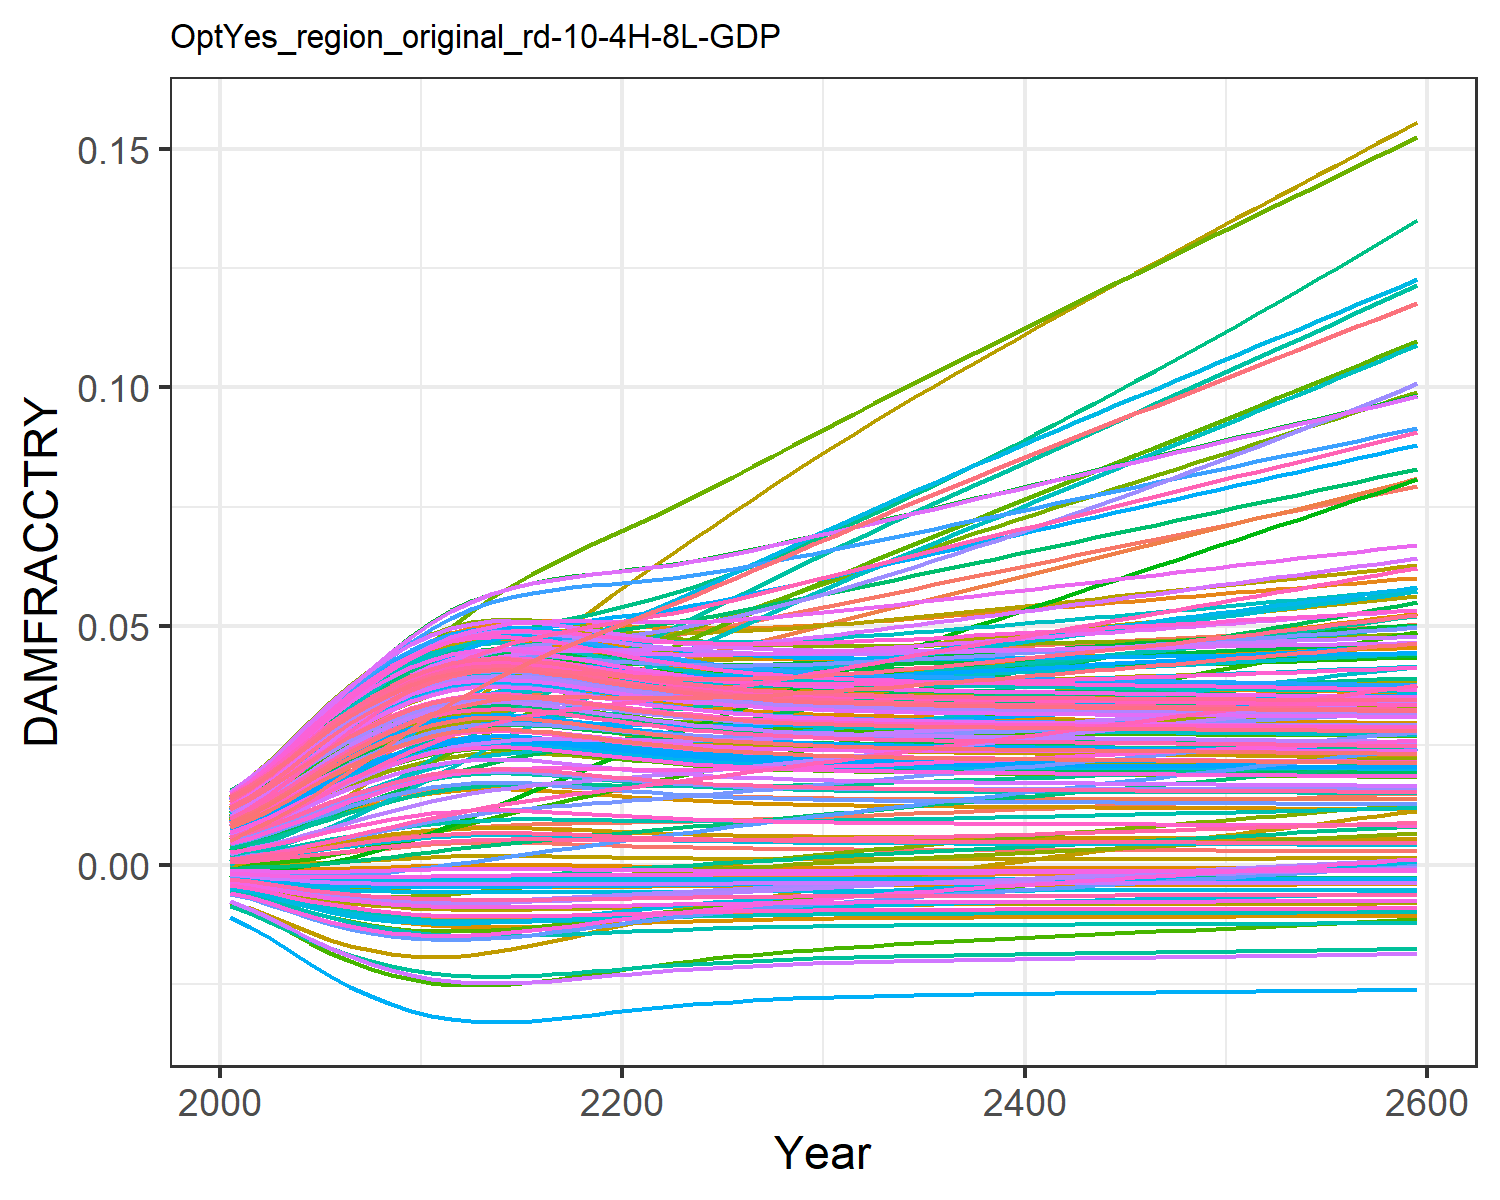

The table this chart was drawn from, first rows:
0.0004944558363300738, 0.009035041868853537, 0.0010779841660710774, 0.0127878253965087, 0.00461966740140384, -0.0036702585896140017, 0.005396870574371772, -0.004468618289771348, 0.0015197870186281555, 0.007712177554695604, -0.002175850673307704, 0.01452616220537947, 0.014177142238750337, 0.011646475765467606, -0.0008179012320524119, 0.01390162019000104, 0.012861461062364172, -0.0023375822918926628, -0.004484082233695831, 0.01275811598117009, 0.004026221859281131, 0.00963568972124365, 0.014346147544533642, 0.01391696621400593
0.0007213, 0.01154, 0.001574, 0.01559, 0.00555, -0.004316, 0.008096, -0.005253, 0.001935, 0.009241, -0.002428, 0.01742, 0.01691, 0.01388, -0.0008842, 0.01675, 0.01499, -0.002692, -0.005372, 0.01512, 0.004919, 0.01156, 0.01675, 0.01646
0.001028, 0.01404, 0.002034, 0.01877, 0.006712, -0.005067, 0.009879, -0.006167, 0.00247, 0.01113, -0.002763, 0.02071, 0.02026, 0.01661, -0.0009331, 0.0201, 0.01758, -0.003092, -0.006416, 0.018, 0.006035, 0.01391, 0.01968, 0.01957
0.001412, 0.017, 0.00262, 0.02239, 0.008049, -0.005856, 0.01211, -0.007134, 0.003108, 0.01327, -0.003074, 0.02447, 0.02402, 0.01971, -0.0009451, 0.02388, 0.02048, -0.00349, -0.007534, 0.02124, 0.007321, 0.01657, 0.02295, 0.02305
0.001848, 0.02017, 0.003279, 0.02614, 0.009458, -0.006607, 0.01449, -0.008059, 0.003802, 0.0155, -0.003329, 0.02839, 0.0279, 0.02293, -0.0009097, 0.02779, 0.02345, -0.003841, -0.008619, 0.02457, 0.008677, 0.01931, 0.02629, 0.02663
0.002312, 0.02339, 0.003975, 0.02982, 0.01086, -0.007274, 0.01693, -0.008889, 0.004512, 0.01767, -0.00351, 0.03223, 0.03166, 0.02607, -0.0008291, 0.0316, 0.0263, -0.004125, -0.009607, 0.02778, 0.01002, 0.02197, 0.02949, 0.03008
0.002776, 0.0265, 0.004678, 0.03325, 0.01217, -0.007838, 0.01936, -0.009596, 0.0052, 0.0197, -0.003617, 0.03584, 0.03512, 0.029, -0.000714, 0.03513, 0.02892, -0.004336, -0.01046, 0.03073, 0.01129, 0.02443, 0.03243, 0.03325
0.003219, 0.02944, 0.00536, 0.03636, 0.01337, -0.008298, 0.02171, -0.01018, 0.005839, 0.02152, -0.003661, 0.03912, 0.03821, 0.03165, -0.0005784, 0.03831, 0.03124, -0.004484, -0.01118, 0.03336, 0.01244, 0.02664, 0.03502, 0.03607
0.003624, 0.03221, 0.006006, 0.03911, 0.01443, -0.008663, 0.02397, -0.01064, 0.006413, 0.0231, -0.003658, 0.04206, 0.04088, 0.03399, -0.0004358, 0.04109, 0.03323, -0.00458, -0.01177, 0.03563, 0.01346, 0.02856, 0.03726, 0.0385
0.003981, 0.03479, 0.006602, 0.0415, 0.01533, -0.008947, 0.02611, -0.01101, 0.006911, 0.02444, -0.003621, 0.04464, 0.04313, 0.03601, -0.0002976, 0.04348, 0.03491, -0.004638, -0.01224, 0.03753, 0.01432, 0.03018, 0.03912, 0.04055
0.004279, 0.03715, 0.007135, 0.04351, 0.01607, -0.00916, 0.02811, -0.01129, 0.00732, 0.02552, -0.003563, 0.04684, 0.04494, 0.0377, -0.0001744, 0.04544, 0.03625, -0.004668, -0.0126, 0.03906, 0.01503, 0.0315, 0.04062, 0.04219
0.004487, 0.03914, 0.007574, 0.04499, 0.01658, -0.009297, 0.02993, -0.01147, 0.007604, 0.02626, -0.003496, 0.0485, 0.04616, 0.03893, -8.449947925949063e-5, 0.04684, 0.03716, -0.004679, -0.01284, 0.0401, 0.01551, 0.03241, 0.04163, 0.04331
0.00461, 0.04076, 0.007927, 0.04599, 0.01689, -0.009374, 0.03159, -0.01157, 0.007771, 0.02669, -0.003428, 0.04968, 0.04688, 0.03977, -2.970249332927147e-5, 0.04774, 0.03768, -0.00468, -0.01298, 0.04071, 0.0158, 0.03297, 0.04222, 0.04396
0.004661, 0.04211, 0.008203, 0.04661, 0.01702, -0.009404, 0.03312, -0.01161, 0.007839, 0.02687, -0.003363, 0.05047, 0.04717, 0.04027, -6.982221393502484e-6, 0.04823, 0.0379, -0.004676, -0.01303, 0.04095, 0.01591, 0.03323, 0.04246, 0.04423
0.00465, 0.04322, 0.008409, 0.04691, 0.01702, -0.009398, 0.03448, -0.0116, 0.007825, 0.02683, -0.003304, 0.05093, 0.04711, 0.0405, -1.1782841548905326e-5, 0.04838, 0.03786, -0.004668, -0.01302, 0.0409, 0.01589, 0.03324, 0.04241, 0.04418
0.004586, 0.04411, 0.008555, 0.04691, 0.01688, -0.009359, 0.03569, -0.01155, 0.007738, 0.02661, -0.00325, 0.0511, 0.04674, 0.04049, -4.0524483371888204e-5, 0.04822, 0.03758, -0.004658, -0.01295, 0.04059, 0.01574, 0.03304, 0.04211, 0.04385
0.004482, 0.04483, 0.008653, 0.0467, 0.01665, -0.009294, 0.03679, -0.01146, 0.007596, 0.02624, -0.003198, 0.05103, 0.04613, 0.0403, -8.686945679205931e-5, 0.04782, 0.03714, -0.004645, -0.01283, 0.04008, 0.0155, 0.03267, 0.04161, 0.0433
0.004354, 0.04543, 0.008722, 0.04635, 0.01637, -0.00921, 0.03781, -0.01135, 0.007422, 0.02579, -0.003148, 0.05083, 0.04538, 0.04001, -0.0001425, 0.04729, 0.03658, -0.004628, -0.01269, 0.03944, 0.0152, 0.03221, 0.04099, 0.04263
0.004216, 0.04596, 0.008777, 0.04592, 0.01605, -0.009117, 0.03877, -0.01123, 0.007234, 0.0253, -0.003096, 0.05055, 0.04456, 0.03968, -0.0002009, 0.04668, 0.03597, -0.004608, -0.01253, 0.03875, 0.01488, 0.03169, 0.04031, 0.04189
0.004079, 0.04646, 0.00883, 0.04549, 0.01574, -0.00902, 0.03971, -0.01111, 0.007046, 0.0248, -0.003042, 0.05025, 0.04373, 0.03935, -0.0002578, 0.04606, 0.03536, -0.004585, -0.01236, 0.03805, 0.01456, 0.03118, 0.03963, 0.04115
0.00395, 0.04696, 0.008889, 0.04508, 0.01544, -0.008924, 0.04065, -0.01098, 0.006868, 0.02433, -0.002985, 0.04997, 0.04294, 0.03905, -0.00031, 0.04547, 0.03477, -0.004561, -0.0122, 0.03738, 0.01425, 0.03069, 0.03897, 0.04044
0.003833, 0.0475, 0.00896, 0.04472, 0.01517, -0.008833, 0.0416, -0.01086, 0.006704, 0.02389, -0.002928, 0.04975, 0.0422, 0.03883, -0.0003565, 0.04494, 0.03423, -0.004535, -0.01205, 0.03675, 0.01397, 0.03024, 0.03836, 0.03978
0.003727, 0.0481, 0.009045, 0.04444, 0.01493, -0.008749, 0.04256, -0.01075, 0.006558, 0.02349, -0.002869, 0.0496, 0.04154, 0.03867, -0.000397, 0.04448, 0.03374, -0.004509, -0.01191, 0.03619, 0.01371, 0.02985, 0.03781, 0.03918
0.003635, 0.04877, 0.009144, 0.04421, 0.01472, -0.008672, 0.04353, -0.01066, 0.006428, 0.02314, -0.002809, 0.04952, 0.04095, 0.03859, -0.0004318, 0.04409, 0.0333, -0.004485, -0.01179, 0.03569, 0.01348, 0.02952, 0.03732, 0.03866
0.003554, 0.04949, 0.009254, 0.04406, 0.01454, -0.008604, 0.04453, -0.01057, 0.006315, 0.02283, -0.00275, 0.04951, 0.04043, 0.03857, -0.0004615, 0.04377, 0.03291, -0.004461, -0.01167, 0.03525, 0.01329, 0.02923, 0.03689, 0.03819
0.003485, 0.05024, 0.009375, 0.04396, 0.01438, -0.008543, 0.04554, -0.01049, 0.006217, 0.02256, -0.002691, 0.04957, 0.03998, 0.03862, -0.0004867, 0.04351, 0.03258, -0.004438, -0.01158, 0.03487, 0.01311, 0.02899, 0.03651, 0.03779
0.003425, 0.05103, 0.009506, 0.04391, 0.01425, -0.00849, 0.04656, -0.01042, 0.006132, 0.02233, -0.002632, 0.04967, 0.03958, 0.03872, -0.000508, 0.04331, 0.03228, -0.004417, -0.01149, 0.03453, 0.01296, 0.0288, 0.03618, 0.03744
0.003373, 0.05185, 0.009646, 0.04391, 0.01414, -0.008443, 0.0476, -0.01036, 0.006059, 0.02213, -0.002574, 0.04982, 0.03924, 0.03888, -0.000526, 0.04316, 0.03203, -0.004398, -0.01141, 0.03424, 0.01283, 0.02864, 0.0359, 0.03714
0.003329, 0.05268, 0.009793, 0.04395, 0.01405, -0.008402, 0.04865, -0.01031, 0.005996, 0.02195, -0.002517, 0.05001, 0.03895, 0.03908, -0.0005413, 0.04305, 0.03181, -0.00438, -0.01135, 0.034, 0.01272, 0.02853, 0.03566, 0.03688
0.003291, 0.05354, 0.009946, 0.04403, 0.01398, -0.008366, 0.04971, -0.01026, 0.005942, 0.0218, -0.00246, 0.05023, 0.03869, 0.03932, -0.0005543, 0.04298, 0.03162, -0.004363, -0.01129, 0.03378, 0.01263, 0.02844, 0.03544, 0.03665
0.003258, 0.05441, 0.01011, 0.04413, 0.01392, -0.008335, 0.05078, -0.01023, 0.005895, 0.02167, -0.002404, 0.05048, 0.03847, 0.03959, -0.0005653, 0.04294, 0.03146, -0.004348, -0.01124, 0.03359, 0.01254, 0.02837, 0.03526, 0.03646
0.00323, 0.05528, 0.01027, 0.04426, 0.01387, -0.008308, 0.05183, -0.01019, 0.005855, 0.02156, -0.00235, 0.05075, 0.03828, 0.0399, -0.0005748, 0.04293, 0.03132, -0.004334, -0.0112, 0.03343, 0.01247, 0.02833, 0.0351, 0.0363
0.003205, 0.05614, 0.01043, 0.0444, 0.01384, -0.008285, 0.05287, -0.01016, 0.00582, 0.02146, -0.002298, 0.05103, 0.03812, 0.04022, -0.0005829, 0.04294, 0.03119, -0.004321, -0.01116, 0.03329, 0.01241, 0.0283, 0.03496, 0.03615
0.003183, 0.05701, 0.01059, 0.04456, 0.01381, -0.008264, 0.05391, -0.01013, 0.005789, 0.02138, -0.002246, 0.05132, 0.03797, 0.04056, -0.00059, 0.04297, 0.03109, -0.004308, -0.01113, 0.03317, 0.01235, 0.02829, 0.03484, 0.03603
0.003165, 0.05787, 0.01075, 0.04474, 0.01378, -0.008245, 0.05494, -0.01011, 0.005762, 0.0213, -0.002195, 0.05163, 0.03784, 0.04093, -0.0005962, 0.04302, 0.03099, -0.004297, -0.0111, 0.03306, 0.0123, 0.0283, 0.03474, 0.03592
0.003148, 0.05874, 0.01092, 0.04492, 0.01377, -0.008229, 0.05598, -0.01009, 0.005738, 0.02123, -0.002144, 0.05194, 0.03773, 0.04131, -0.0006017, 0.04307, 0.03091, -0.004286, -0.01107, 0.03296, 0.01226, 0.02831, 0.03464, 0.03583
0.003133, 0.05961, 0.01109, 0.04512, 0.01375, -0.008214, 0.05701, -0.01007, 0.005716, 0.02117, -0.002094, 0.05227, 0.03762, 0.0417, -0.0006065, 0.04314, 0.03083, -0.004275, -0.01105, 0.03287, 0.01222, 0.02834, 0.03455, 0.03574
0.003119, 0.06048, 0.01125, 0.04532, 0.01375, -0.0082, 0.05804, -0.01005, 0.005696, 0.02112, -0.002044, 0.05259, 0.03753, 0.04211, -0.0006109, 0.04322, 0.03076, -0.004265, -0.01103, 0.0328, 0.01219, 0.02837, 0.03448, 0.03567
0.003106, 0.06135, 0.01142, 0.04553, 0.01374, -0.008188, 0.05908, -0.01004, 0.005678, 0.02107, -0.001995, 0.05293, 0.03744, 0.04252, -0.0006149, 0.0433, 0.0307, -0.004256, -0.01101, 0.03272, 0.01216, 0.02841, 0.03441, 0.0356
0.003095, 0.06221, 0.01159, 0.04574, 0.01374, -0.008176, 0.06011, -0.01002, 0.005662, 0.02102, -0.001945, 0.05327, 0.03736, 0.04295, -0.0006186, 0.04339, 0.03064, -0.004246, -0.01099, 0.03265, 0.01213, 0.02845, 0.03434, 0.03553
0.003084, 0.06308, 0.01176, 0.04596, 0.01374, -0.008165, 0.06115, -0.01001, 0.005646, 0.02097, -0.001896, 0.05361, 0.03729, 0.04339, -0.0006221, 0.04348, 0.03058, -0.004237, -0.01097, 0.03259, 0.0121, 0.0285, 0.03428, 0.03547
0.003073, 0.06395, 0.01194, 0.04618, 0.01374, -0.008154, 0.06218, -0.009995, 0.005631, 0.02093, -0.001847, 0.05395, 0.03722, 0.04383, -0.0006254, 0.04358, 0.03053, -0.004228, -0.01096, 0.03253, 0.01207, 0.02855, 0.03422, 0.03542
0.003064, 0.06481, 0.01211, 0.04641, 0.01375, -0.008144, 0.06322, -0.009983, 0.005617, 0.02089, -0.001798, 0.0543, 0.03715, 0.04428, -0.0006285, 0.04368, 0.03048, -0.004219, -0.01094, 0.03247, 0.01204, 0.02861, 0.03416, 0.03537
0.003054, 0.06568, 0.01228, 0.04663, 0.01375, -0.008135, 0.06425, -0.00997, 0.005603, 0.02085, -0.00175, 0.05464, 0.03708, 0.04474, -0.0006315, 0.04378, 0.03043, -0.00421, -0.01093, 0.03242, 0.01202, 0.02867, 0.03411, 0.03532
0.003045, 0.06654, 0.01245, 0.04686, 0.01376, -0.008125, 0.06529, -0.009958, 0.00559, 0.02081, -0.001701, 0.05499, 0.03702, 0.0452, -0.0006344, 0.04389, 0.03039, -0.004201, -0.01091, 0.03236, 0.012, 0.02873, 0.03405, 0.03527
0.003035, 0.0674, 0.01262, 0.04709, 0.01376, -0.008116, 0.06632, -0.009946, 0.005576, 0.02078, -0.001652, 0.05533, 0.03695, 0.04567, -0.0006373, 0.04399, 0.03034, -0.004192, -0.0109, 0.03231, 0.01197, 0.02879, 0.034, 0.03522
0.003026, 0.06826, 0.0128, 0.04732, 0.01377, -0.008107, 0.06736, -0.009935, 0.005563, 0.02074, -0.001603, 0.05568, 0.03689, 0.04615, -0.0006401, 0.0441, 0.0303, -0.004183, -0.01088, 0.03226, 0.01195, 0.02886, 0.03395, 0.03517
0.003017, 0.06912, 0.01297, 0.04755, 0.01378, -0.008097, 0.0684, -0.009923, 0.00555, 0.0207, -0.001554, 0.05602, 0.03683, 0.04662, -0.0006429, 0.0442, 0.03025, -0.004175, -0.01087, 0.03221, 0.01193, 0.02892, 0.0339, 0.03513
0.003009, 0.06998, 0.01315, 0.04778, 0.01379, -0.008088, 0.06943, -0.009911, 0.005537, 0.02067, -0.001505, 0.05637, 0.03677, 0.04711, -0.0006456, 0.04431, 0.03021, -0.004166, -0.01085, 0.03215, 0.0119, 0.02899, 0.03385, 0.03508
0.003, 0.07084, 0.01332, 0.04801, 0.01379, -0.008079, 0.07047, -0.0099, 0.005525, 0.02063, -0.001456, 0.05671, 0.0367, 0.0476, -0.0006484, 0.04442, 0.03016, -0.004157, -0.01084, 0.0321, 0.01188, 0.02906, 0.0338, 0.03503
0.002991, 0.0717, 0.01349, 0.04825, 0.0138, -0.00807, 0.07151, -0.009888, 0.005512, 0.02059, -0.001407, 0.05706, 0.03664, 0.04809, -0.0006511, 0.04453, 0.03012, -0.004148, -0.01082, 0.03205, 0.01186, 0.02913, 0.03375, 0.03499
0.002982, 0.07256, 0.01367, 0.04848, 0.01381, -0.00806, 0.07255, -0.009876, 0.005499, 0.02056, -0.001358, 0.0574, 0.03658, 0.04859, -0.0006538, 0.04463, 0.03007, -0.004139, -0.01081, 0.032, 0.01183, 0.0292, 0.0337, 0.03494
0.002973, 0.07341, 0.01385, 0.04871, 0.01382, -0.008051, 0.07359, -0.009864, 0.005486, 0.02052, -0.001309, 0.05775, 0.03652, 0.04909, -0.0006566, 0.04474, 0.03002, -0.00413, -0.01079, 0.03194, 0.01181, 0.02928, 0.03364, 0.03489
0.002964, 0.07427, 0.01402, 0.04895, 0.01383, -0.008041, 0.07464, -0.009852, 0.005472, 0.02048, -0.001259, 0.05809, 0.03645, 0.04959, -0.0006594, 0.04485, 0.02998, -0.004121, -0.01078, 0.03189, 0.01178, 0.02935, 0.03359, 0.03485
0.002954, 0.07513, 0.0142, 0.04918, 0.01384, -0.008032, 0.07568, -0.00984, 0.005459, 0.02044, -0.001209, 0.05843, 0.03639, 0.0501, -0.0006621, 0.04496, 0.02993, -0.004112, -0.01076, 0.03183, 0.01176, 0.02942, 0.03354, 0.0348
0.002945, 0.07598, 0.01438, 0.04941, 0.01385, -0.008022, 0.07673, -0.009827, 0.005446, 0.02041, -0.00116, 0.05877, 0.03632, 0.05061, -0.0006649, 0.04506, 0.02988, -0.004103, -0.01075, 0.03178, 0.01174, 0.0295, 0.03348, 0.03475
0.002936, 0.07684, 0.01455, 0.04965, 0.01386, -0.008012, 0.07778, -0.009815, 0.005432, 0.02037, -0.00111, 0.05912, 0.03626, 0.05113, -0.0006677, 0.04517, 0.02984, -0.004093, -0.01073, 0.03172, 0.01171, 0.02957, 0.03343, 0.0347
0.002926, 0.0777, 0.01473, 0.04988, 0.01387, -0.008002, 0.07883, -0.009802, 0.005418, 0.02033, -0.00106, 0.05946, 0.03619, 0.05165, -0.0006706, 0.04528, 0.02979, -0.004084, -0.01072, 0.03167, 0.01169, 0.02965, 0.03338, 0.03465
0.002917, 0.07856, 0.01491, 0.05012, 0.01388, -0.007992, 0.07988, -0.009789, 0.005405, 0.02029, -0.001009, 0.0598, 0.03612, 0.05217, -0.0006734, 0.04538, 0.02974, -0.004075, -0.0107, 0.03161, 0.01166, 0.02973, 0.03332, 0.0346
0.002907, 0.07942, 0.01509, 0.05035, 0.01389, -0.007982, 0.08093, -0.009776, 0.005391, 0.02025, -0.000959, 0.06014, 0.03606, 0.0527, -0.0006762, 0.04549, 0.02969, -0.004065, -0.01069, 0.03156, 0.01164, 0.0298, 0.03327, 0.03455
